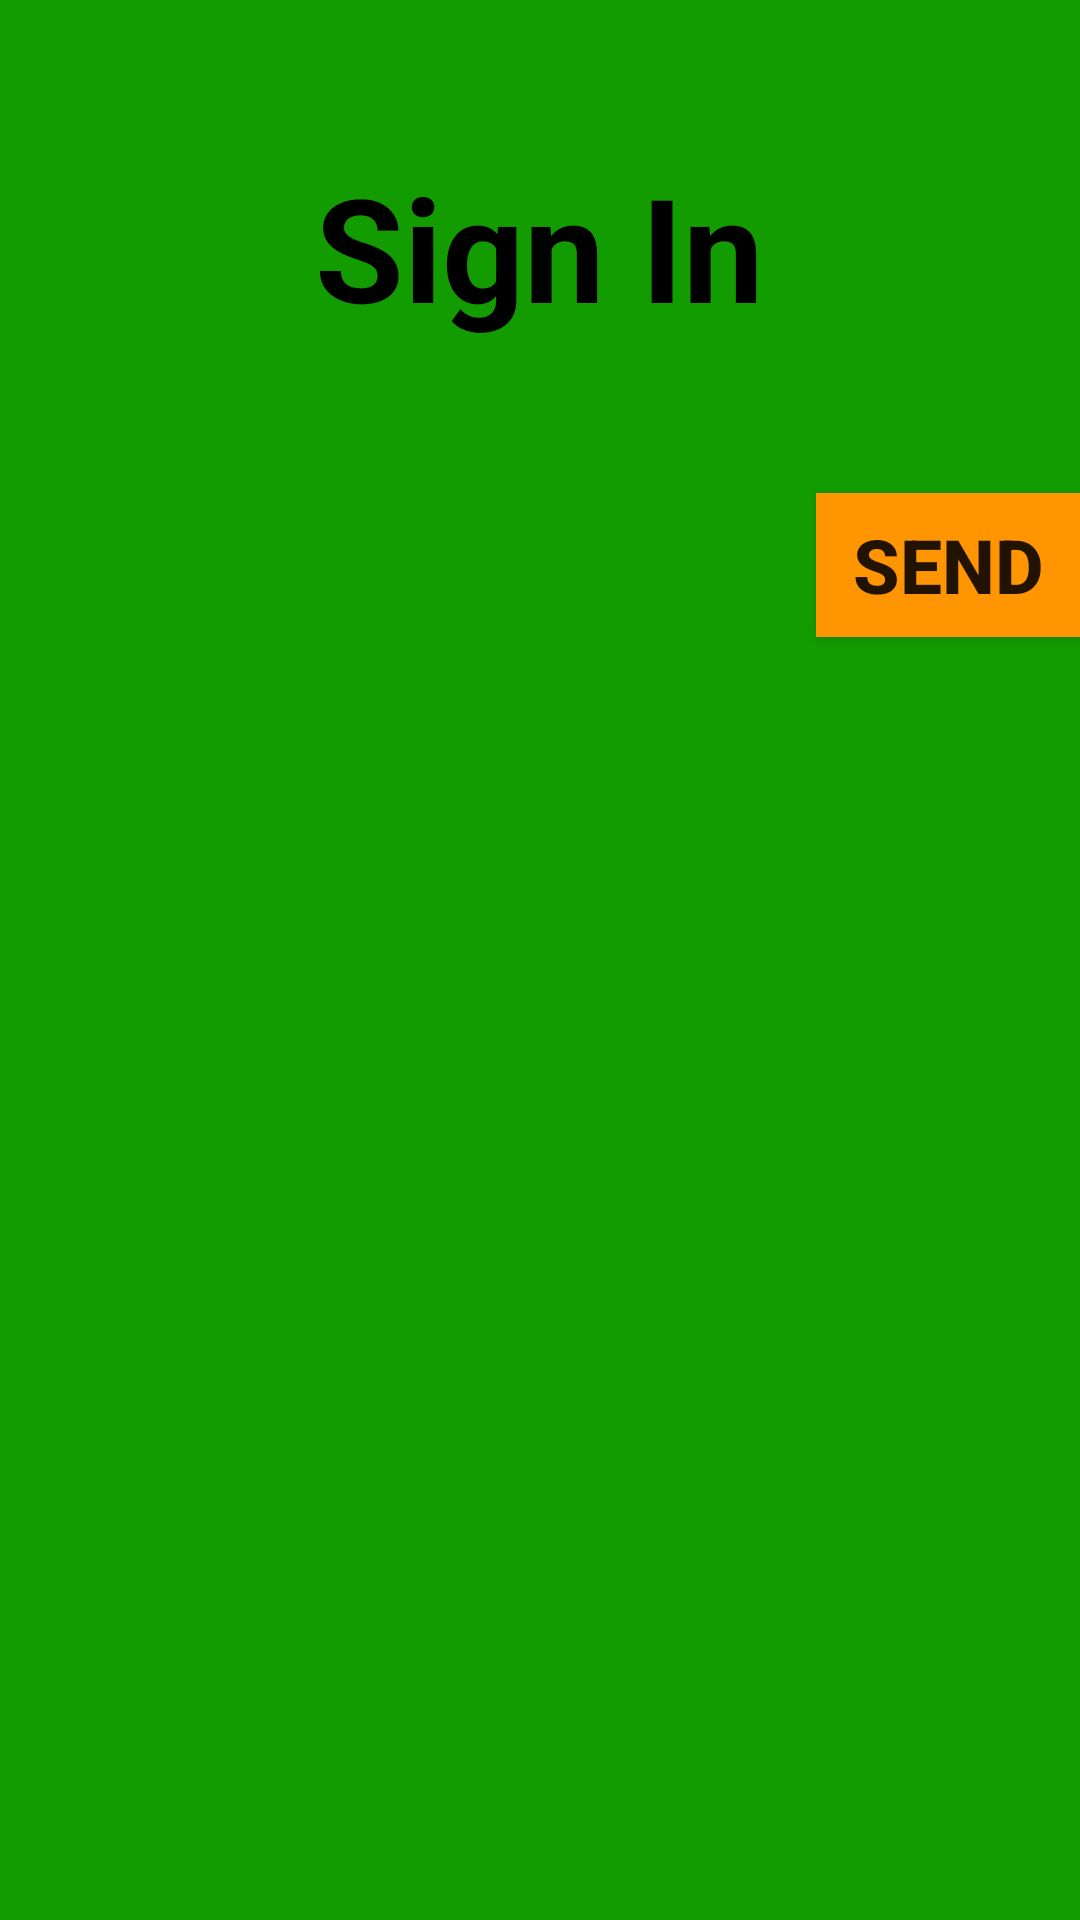

This screen was rendered from an Android layout file. Write that file and the resources it references.
<!-- AndroidManifest.xml: application theme AppTheme -->
<!-- res/layout/activity_signin.xml -->
<LinearLayout xmlns:android="http://schemas.android.com/apk/res/android"
    xmlns:tools="http://schemas.android.com/tools"
    android:layout_width="fill_parent"
    android:layout_height="match_parent"
    tools:context=".SigninActivity"
    tools:ignore="MergeRootFrame"
    android:background="#129C00"
    android:orientation="vertical">

    <TextView android:id="@+id/signin_title"
        android:layout_width="wrap_content"
        android:layout_height="wrap_content"
        android:layout_gravity="center_horizontal"
        android:textColor="#000000"
        android:textStyle="bold"
        android:textSize="48dp"
        android:text="@string/signin_title"
        android:layout_marginTop="50dp"
        android:textIsSelectable="false" />

    <EditText android:id="@+id/text_field"
    android:layout_width="fill_parent"
    android:layout_height="@dimen/abc_action_bar_default_height"
    android:hint="@string/hint_text"
    android:background="#ffffff"
    android:layout_marginTop="50dp"
    android:paddingLeft="50dp"
        />

    <Button
        android:layout_height="wrap_content"
        android:layout_width="wrap_content"
        android:text="@string/button_send"
        android:onClick="sendMessage"
        android:background="#FF9500"
        android:layout_gravity="right"
        android:textSize="25dp"
        android:textStyle="bold"/>

</LinearLayout>
<!-- resources referenced by this layout -->
<resources>
  <string name="button_send">Send</string>
  <string name="hint_text">Please Enter Your Login Name Here</string>
  <string name="signin_title">Sign In</string>
  <style name="AppTheme" parent="Theme.AppCompat.Light.DarkActionBar">
          
      </style>
</resources>
